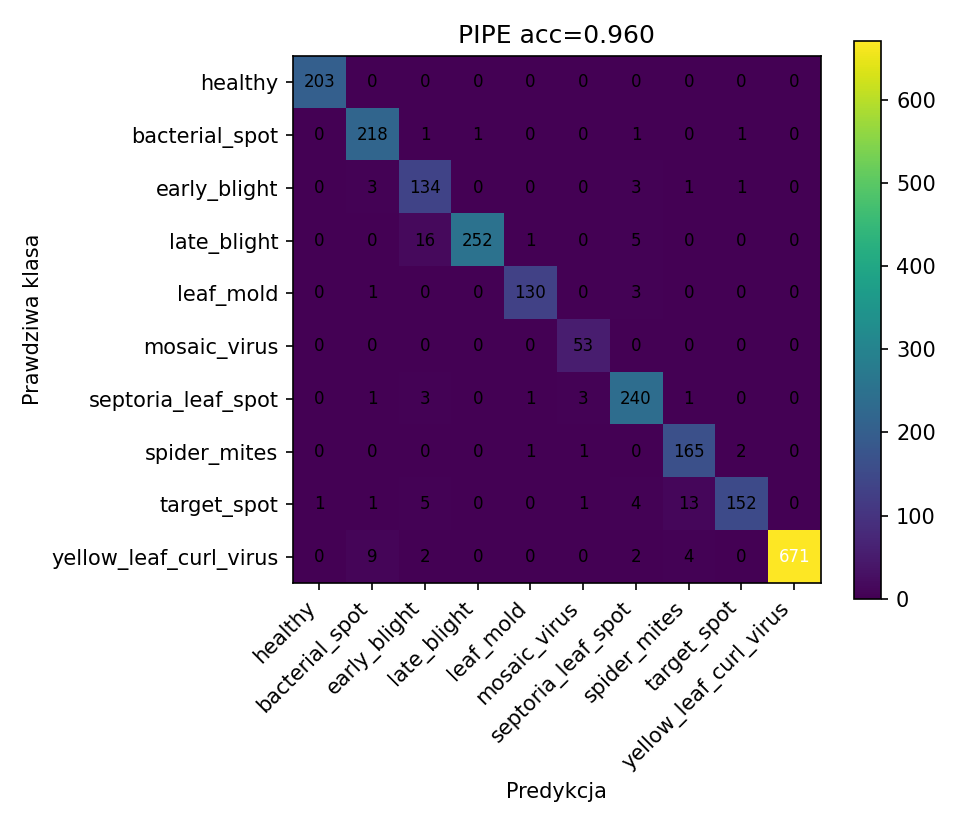

The file beside this chart, header and first rows:
203, 0, 0, 0, 0, 0, 0, 0, 0, 0
0, 218, 1, 1, 0, 0, 1, 0, 1, 0
0, 3, 134, 0, 0, 0, 3, 1, 1, 0
0, 0, 16, 252, 1, 0, 5, 0, 0, 0
0, 1, 0, 0, 130, 0, 3, 0, 0, 0
0, 0, 0, 0, 0, 53, 0, 0, 0, 0
0, 1, 3, 0, 1, 3, 240, 1, 0, 0
0, 0, 0, 0, 1, 1, 0, 165, 2, 0
1, 1, 5, 0, 0, 1, 4, 13, 152, 0
0, 9, 2, 0, 0, 0, 2, 4, 0, 671
